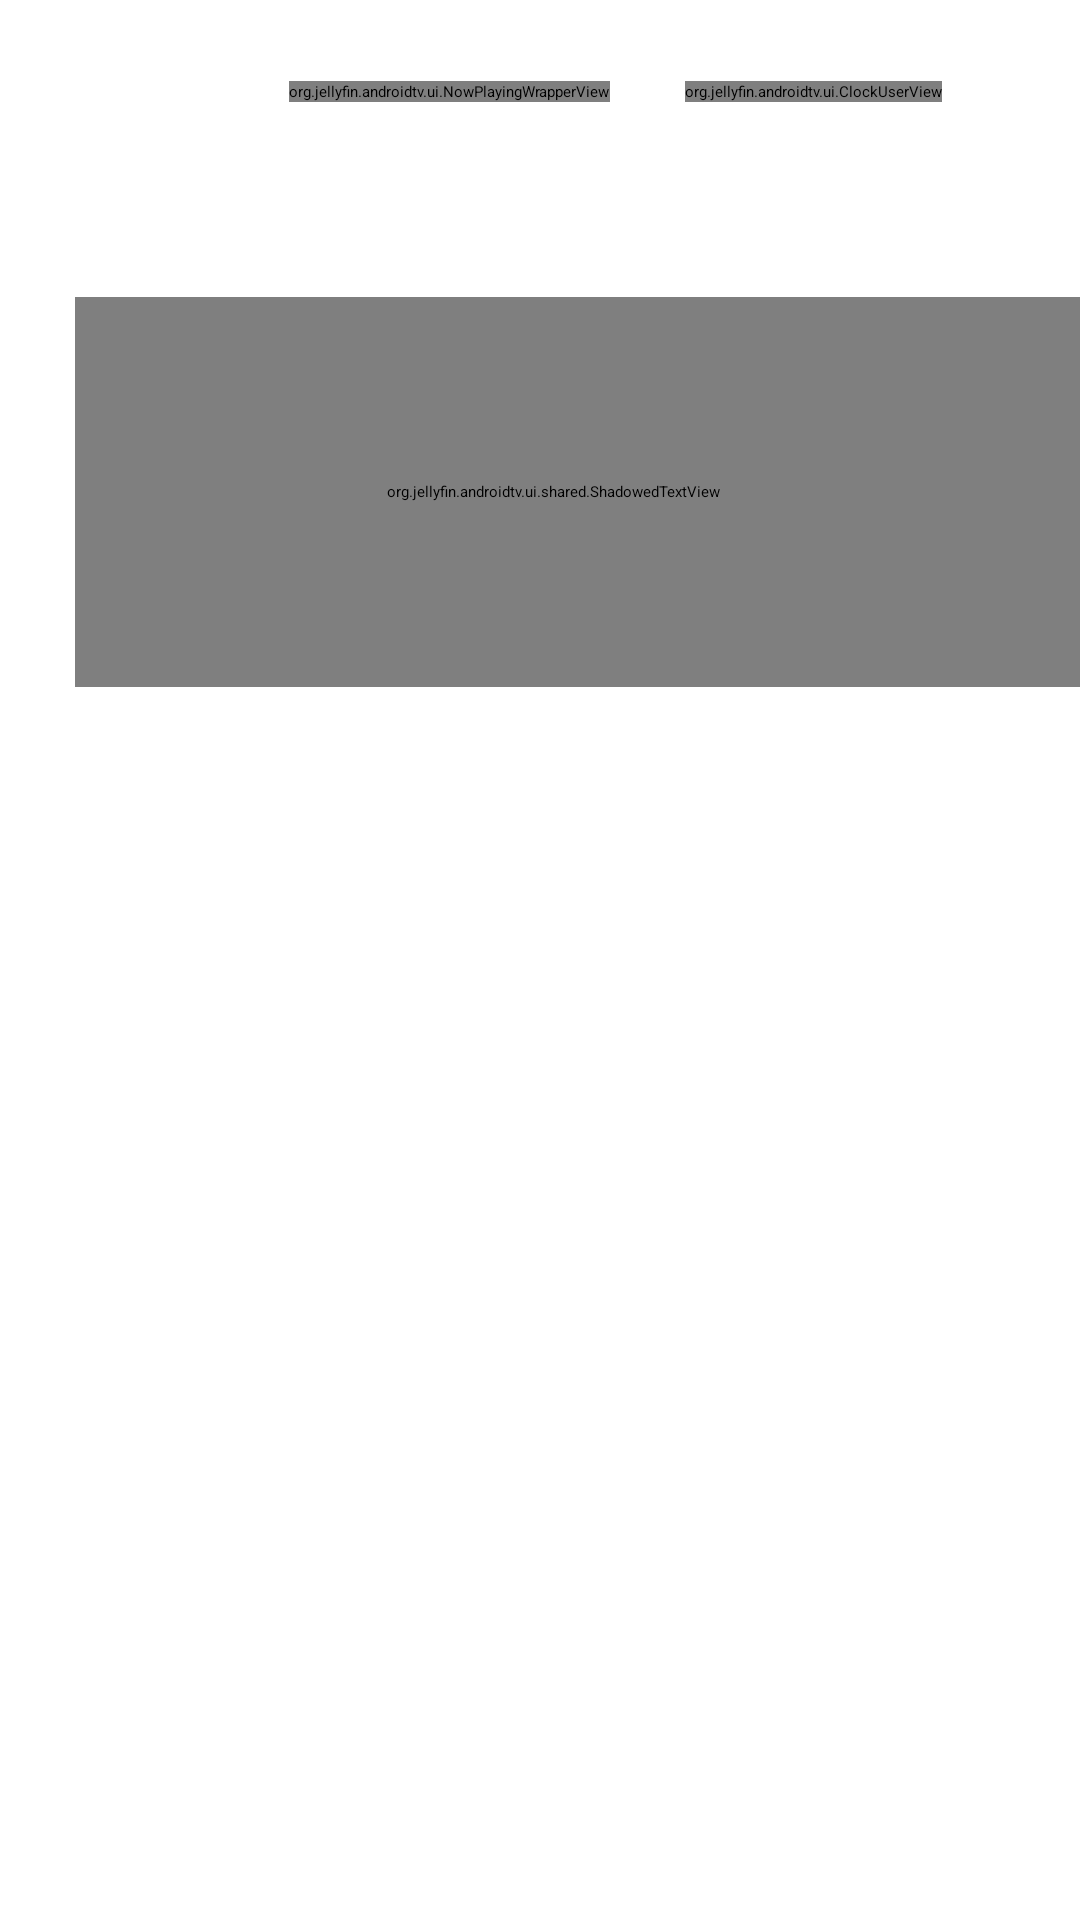

Produce the Android XML layout that renders to this screen, including the resource entries it uses.
<!-- AndroidManifest.xml: application theme Theme.Jellyfin -->
<!-- res/layout/enhanced_detail_browse.xml -->
<?xml version="1.0" encoding="utf-8"?>
<RelativeLayout xmlns:android="http://schemas.android.com/apk/res/android"
    xmlns:tools="http://schemas.android.com/tools"
    android:layout_width="match_parent" android:layout_height="match_parent">

    <TextView
        android:layout_width="match_parent"
        android:layout_height="wrap_content"
        android:id="@+id/title"
        android:layout_alignParentTop="true"
        android:layout_alignParentStart="true"
        android:layout_alignParentEnd="true"
        android:layout_marginStart="25dp"
        android:layout_marginTop="37dp"
        android:layout_marginEnd="120dp"
        android:textSize="20sp"
        android:maxLines="1"
        android:ellipsize="end"
        android:fontFamily="sans-serif-light"
        android:textColor="@android:color/white"
        android:textStyle="bold" />

    <LinearLayout
        android:orientation="horizontal"
        android:layout_width="wrap_content"
        android:layout_height="20sp"
        android:layout_below="@+id/title"
        android:layout_alignStart="@+id/title"
        android:layout_marginTop="3sp"
        android:id="@+id/infoRow"
        android:layout_toStartOf="@+id/fdClock"/>

    <org.jellyfin.androidtv.ui.shared.ShadowedTextView
        android:id="@+id/summary"
        android:layout_width="500sp"
        android:layout_height="130sp"
        android:layout_below="@+id/infoRow"
        android:layout_alignStart="@+id/infoRow"
        android:ellipsize="end"
        android:textSize="16sp"
        android:layout_marginTop="12sp"
        android:maxLines="6"
        android:textColor="@android:color/white"
        android:justificationMode="inter_word"
        android:textAlignment="viewStart"
        android:gravity="fill_horizontal"
        android:paddingEnd="16dp"
        tools:ignore="RtlCompat" />


    <FrameLayout
        android:layout_width="fill_parent"
        android:layout_height="fill_parent"
        android:layout_below="@+id/summary"
        android:id="@+id/rowsFragment"
        android:layout_alignParentStart="true"
        android:layout_marginStart="-25sp"
        android:layout_marginTop="5sp"/>

    <org.jellyfin.androidtv.ui.ClockUserView
        android:id="@+id/fdClock"
        android:layout_width="wrap_content"
        android:layout_height="wrap_content"
        android:layout_alignParentEnd="true"
        android:layout_alignParentTop="false"
        android:layout_marginEnd="46sp"
        android:layout_marginTop="27dp" />

    <org.jellyfin.androidtv.ui.NowPlayingWrapperView
        android:id="@+id/npBug"
        android:layout_width="wrap_content"
        android:layout_height="wrap_content"
        android:layout_alignBottom="@id/fdClock"
        android:layout_toStartOf="@id/fdClock"
        android:layout_marginEnd="25dp" />

</RelativeLayout>
<!-- resources referenced by this layout -->
<resources>
  <color name="black">#000000</color>
  <color name="black_transparent">#97000000</color>
  <color name="transparent">#00000000</color>
  <style name="WindowAnimation">
          <item name="android:windowEnterAnimation">@null</item>
          <item name="android:windowExitAnimation">@null</item>
          <item name="android:windowAnimationStyle">@null</item>
      </style>
  <color name="white">#FFFFFF</color>
  <color name="button_dark_transparent">#2F000000</color>
  <color name="white_transparent">#80FFFFFF</color>
  <color name="input_default_stroke">#B3747474</color>
  <color name="input_default_highlight_background">#DDDDDD</color>
  <color name="popup_menu_background">#202124</color>
  <color name="grey_transparent">#CC4b4b4b</color>
  <color name="not_quite_black">#101010</color>
  <style name="DatePickerCustom">
          <item name="android:datePickerMode">spinner</item>
      </style>
  <style name="Widget.Jellyfin.Row.Header" parent="Widget.Leanback.Row.Header">
          <item name="android:textColor">@color/text_primary</item>
          <item name="android:textSize">18sp</item>
      </style>
  <style name="PopupMenu" parent="android:Widget.Material.PopupMenu">
          <item name="android:popupBackground">@drawable/popup_menu_back</item>
          <item name="android:textColor">@color/indigo_dye</item>
      </style>
  <style name="PopupWindow" parent="android:Widget.Material.PopupWindow">
          <item name="android:popupBackground">@drawable/popup_menu_back</item>
          <item name="android:textColor">@color/indigo_dye</item>
      </style>
  <color name="button_default_normal_background">#57747474</color>
  <color name="button_default_highlight_background">#71CCCCCC</color>
  <color name="black_transparent_dark">#E6000000</color>
  <color name="default_background_filter">#1A000000</color>
  <color name="text_primary">#FFFFFF</color>
  <color name="indigo_dye">#033860</color>
</resources>
